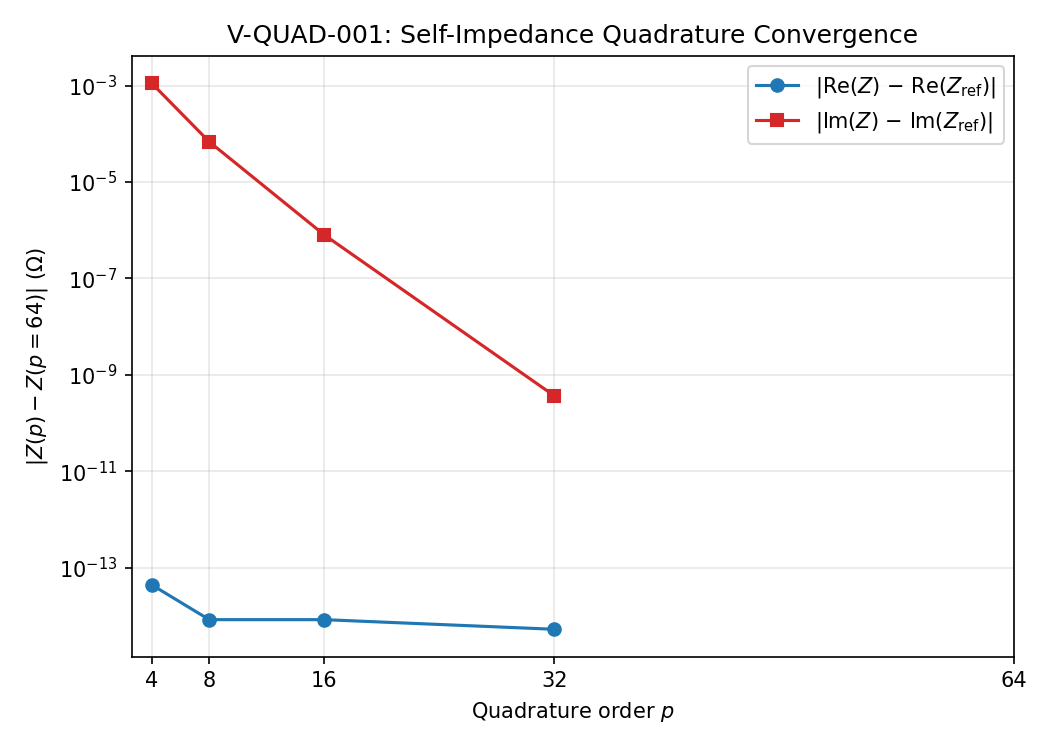

Source data for this figure (header and first rows):
order, re_z, im_z, abs_z
4, 3.937, 1765, 1765
8, 3.937, 1765, 1765
16, 3.937, 1765, 1765
32, 3.937, 1765, 1765
64, 3.937, 1765, 1765
